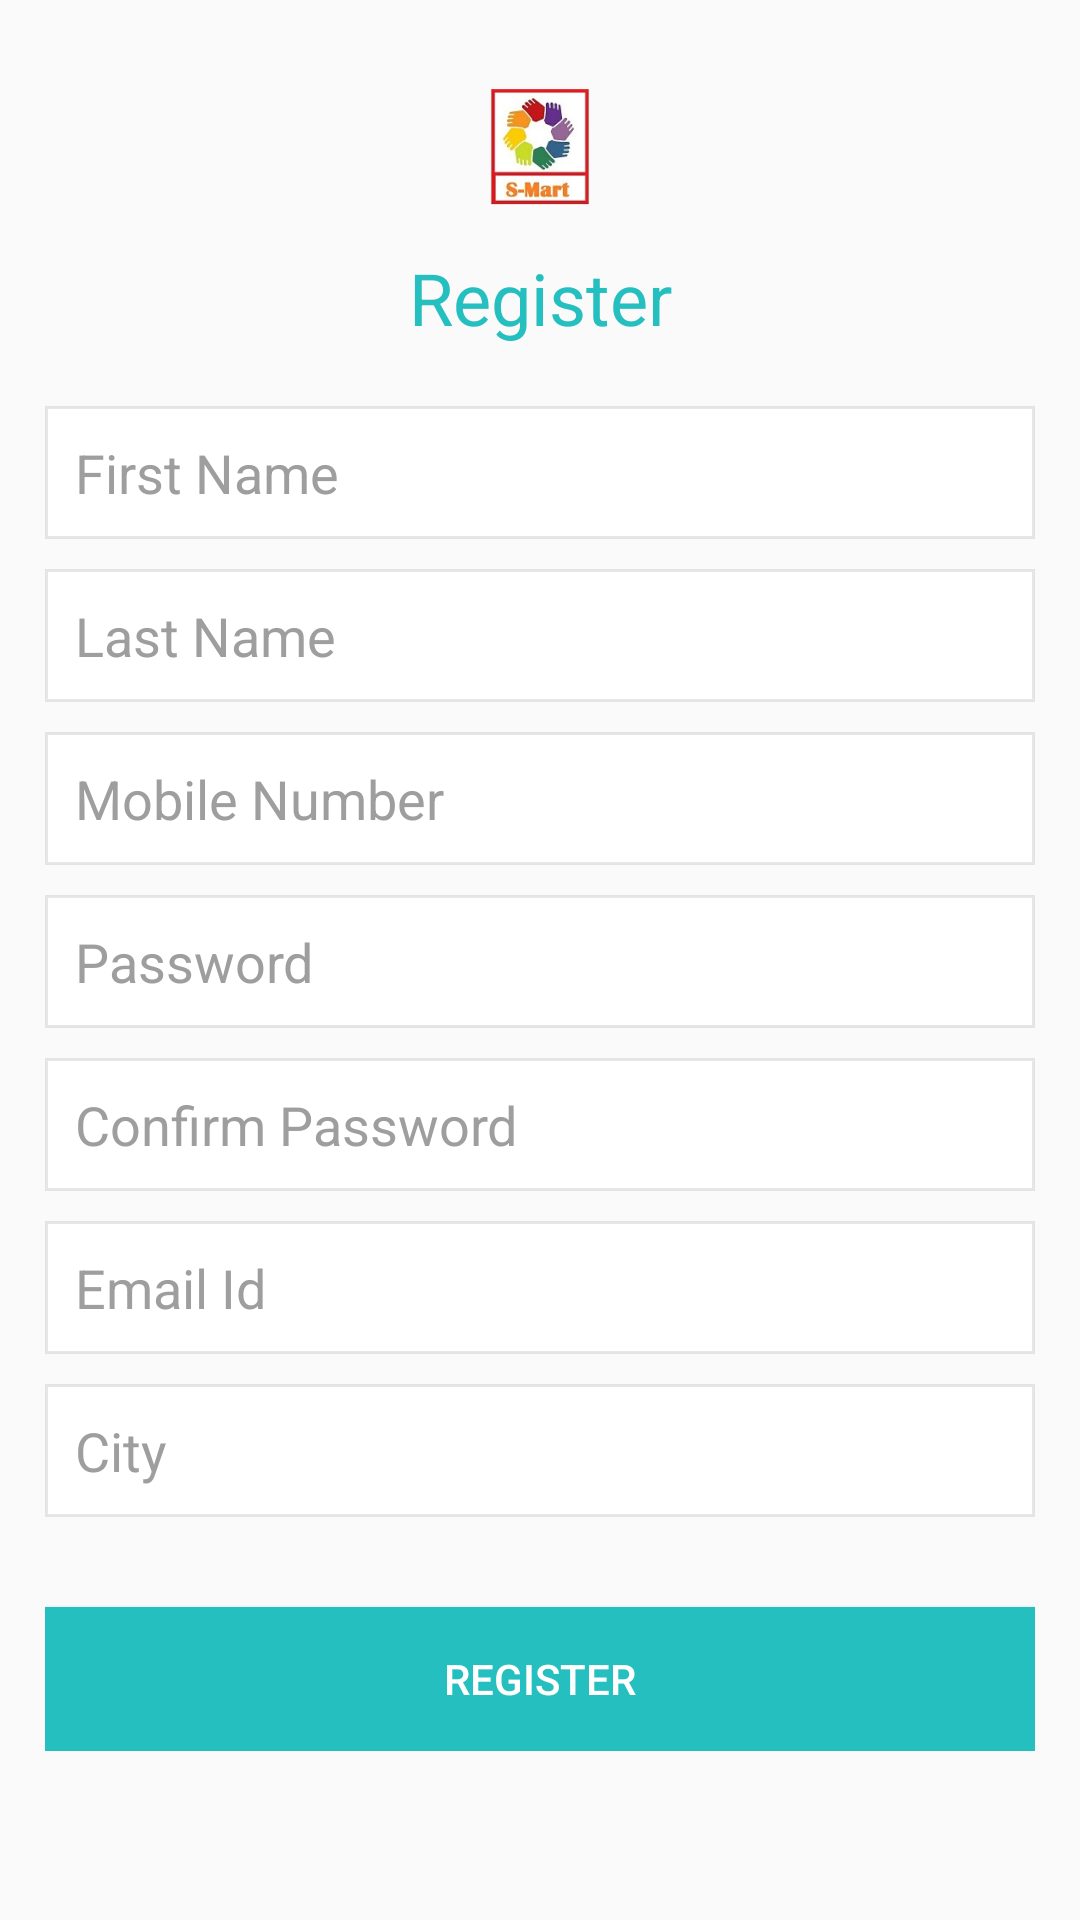

Here is an Android app screen rendered from its layout file. Give the layout XML and the strings, colors and styles it references.
<!-- AndroidManifest.xml: application theme AppTheme -->
<!-- res/layout/activity_registration.xml -->
<?xml version="1.0" encoding="utf-8"?>
<RelativeLayout xmlns:android="http://schemas.android.com/apk/res/android"
    xmlns:tools="http://schemas.android.com/tools"
    android:layout_width="match_parent"
    android:layout_height="match_parent"
    xmlns:app="http://schemas.android.com/apk/res-auto"
    tools:context="com.sahakarmart.Activity.Registration">



    <ScrollView
        android:id="@+id/RegScroll"
        android:layout_width="match_parent"
        android:layout_height="match_parent">


        <LinearLayout
            android:id="@+id/ll_register"
            android:layout_width="match_parent"
            android:layout_height="wrap_content"
            android:orientation="vertical"
            android:padding="15dp"
            >


            <ImageView
                android:id="@+id/imageView31"
                android:layout_width="match_parent"
                android:layout_height="wrap_content"
                app:srcCompat="@mipmap/ic_launcher"
                android:layout_marginTop="10dp"/>

            <TextView
                android:layout_width="match_parent"
                android:layout_height="wrap_content"
                android:layout_centerInParent="true"
                android:gravity="center"
                android:text="@string/registration"
                android:textSize="@dimen/category_heading"
                android:textColor="@color/colorPrimary"
                android:layout_marginTop="10dip"
                android:layout_marginBottom="5dip"/>


            <EditText
                android:id="@+id/input_name"
                android:layout_height="wrap_content"
                android:layout_width="match_parent"
                android:hint="@string/name_hint"
                android:inputType="text"
                android:maxLines="1"
                android:textColorHint="@color/gray"
                android:background="@drawable/rect_edit_text"
                android:padding="10dip"
                android:layout_marginBottom="10dip"
                android:layout_marginTop="15dip"/>

            <EditText
                android:id="@+id/input_lname"
                android:layout_height="wrap_content"
                android:layout_width="match_parent"
                android:hint="@string/lname_hint"
                android:textColorHint="@color/gray"
                android:inputType="text"
                android:maxLines="1"
                android:background="@drawable/rect_edit_text"
                android:padding="10dip"
                android:layout_marginBottom="10dip" />

            <EditText
                android:id="@+id/input_contact"
                android:layout_height="wrap_content"
                android:layout_width="match_parent"
                android:hint="@string/contactnumber_hint"
                android:inputType="number"
                android:background="@drawable/rect_edit_text"
                android:textColorHint="@color/gray"
                android:padding="10dip"
                android:layout_marginBottom="10dip" />


            <EditText
                android:id="@+id/input_password"
                android:layout_height="wrap_content"
                android:layout_width="match_parent"
                android:hint="@string/password_hint"
                android:inputType="textPassword"
                android:maxLines="1"
                android:background="@drawable/rect_edit_text"
                android:textColorHint="@color/gray"
                android:padding="10dip"
                android:layout_marginBottom="10dip"/>



            <EditText
                android:id="@+id/input_confirm_password"
                android:layout_height="wrap_content"
                android:layout_width="match_parent"
                android:hint="@string/confirm_password_hint"
                android:inputType="textPassword"
                android:maxLines="1"
                android:background="@drawable/rect_edit_text"
                android:textColorHint="@color/gray"
                android:padding="10dip"
                android:layout_marginBottom="10dip"/>


            <EditText
                android:id="@+id/input_email"
                android:layout_height="wrap_content"
                android:layout_width="match_parent"
                android:hint="Email Id"
                android:background="@drawable/rect_edit_text"
                android:textColorHint="@color/gray"
                android:padding="10dip"
                android:layout_marginBottom="10dip"
                android:inputType="textEmailAddress"/>

            <RelativeLayout
                android:id="@+id/layout_Register"
                android:layout_width="match_parent"
                android:layout_height="wrap_content"
                >
                <AutoCompleteTextView
                    android:id="@+id/autoComplete_City"
                    android:layout_width="match_parent"
                    android:layout_height="wrap_content"
                    android:hint="@string/city_hint"
                    android:maxLines="1"
                    android:completionThreshold="1"
                    android:ems="10"
                    android:imeOptions="actionDone"
                    android:inputType="text"
                    android:dropDownAnchor="@id/layout_Register"
                    android:background="@drawable/rect_edit_text"
                    android:textColorHint="@color/gray"
                    android:padding="10dip"
                    android:layout_marginBottom="10dip">

                </AutoCompleteTextView>
            </RelativeLayout>





            <RelativeLayout
                android:layout_width="match_parent"
                android:layout_height="wrap_content">

                <Button
                    android:id="@+id/btn_register"
                    android:layout_width="match_parent"
                    android:layout_height="wrap_content"
                    android:background="@color/colorPrimary"
                    android:textColor="@color/white"
                    android:text="@string/registration"
                    android:layout_marginTop="20dp"
                    android:elevation="1dp"
                    />

                <ProgressBar
                    android:id="@+id/registerProgress"
                    style="?android:attr/progressBarStyleSmall"
                    android:layout_width="100dp"
                    android:layout_height="100dp"
                    android:layout_alignBottom="@+id/btn_register"
                    android:layout_alignTop="@+id/btn_register"
                    android:layout_centerHorizontal="true"
                    android:indeterminate="true"
                    android:elevation="2dp"
                    android:indeterminateTint="@color/white"
                    android:visibility="gone" />
               
            </RelativeLayout>
        </LinearLayout>



    </ScrollView>
</RelativeLayout>
<!-- resources referenced by this layout -->
<resources>
  <color name="colorPrimary">#25bfbf</color>
  <color name="gray">#9e9e9e</color>
  <color name="white">#fff</color>
  <dimen name="category_heading">24sp</dimen>
  <!-- drawable rect_edit_text (drawable) -->
  <?xml version="1.0" encoding="utf-8"?>
  <shape xmlns:android="http://schemas.android.com/apk/res/android"
      android:shape="rectangle" android:padding="15dp">
      <solid android:color="#FFFFFF"/>
      <corners
          android:bottomRightRadius="0dp"
          android:bottomLeftRadius="0dp"
          android:topLeftRadius="0dp"
          android:topRightRadius="0dp"/>
      <stroke android:width="1dip" android:color="@color/lightGrey" />
  </shape>
  <!-- mipmap ic_launcher: png bitmap (mipmap-hdpi, 6662 bytes) -->
  <string name="city_hint">City</string>
  <string name="confirm_password_hint">Confirm Password</string>
  <string name="contactnumber_hint">Mobile Number</string>
  <string name="lname_hint">Last Name</string>
  <string name="name_hint">First Name</string>
  <string name="password_hint">Password</string>
  <string name="registration">Register</string>
  <style name="AppTheme" parent="Theme.AppCompat.Light">
          
          <item name="colorPrimary">@color/colorPrimary</item>
          <item name="colorPrimaryDark">@color/colorPrimaryDark</item>
          <item name="colorAccent">@color/colorAccent</item>
          <item name="windowActionBar">false</item>
          <item name="windowNoTitle">true</item>
      </style>
  <color name="lightGrey">#358a8a8a</color>
  <color name="colorPrimaryDark">#22b2b2</color>
  <color name="colorAccent">#FF4081</color>
</resources>
